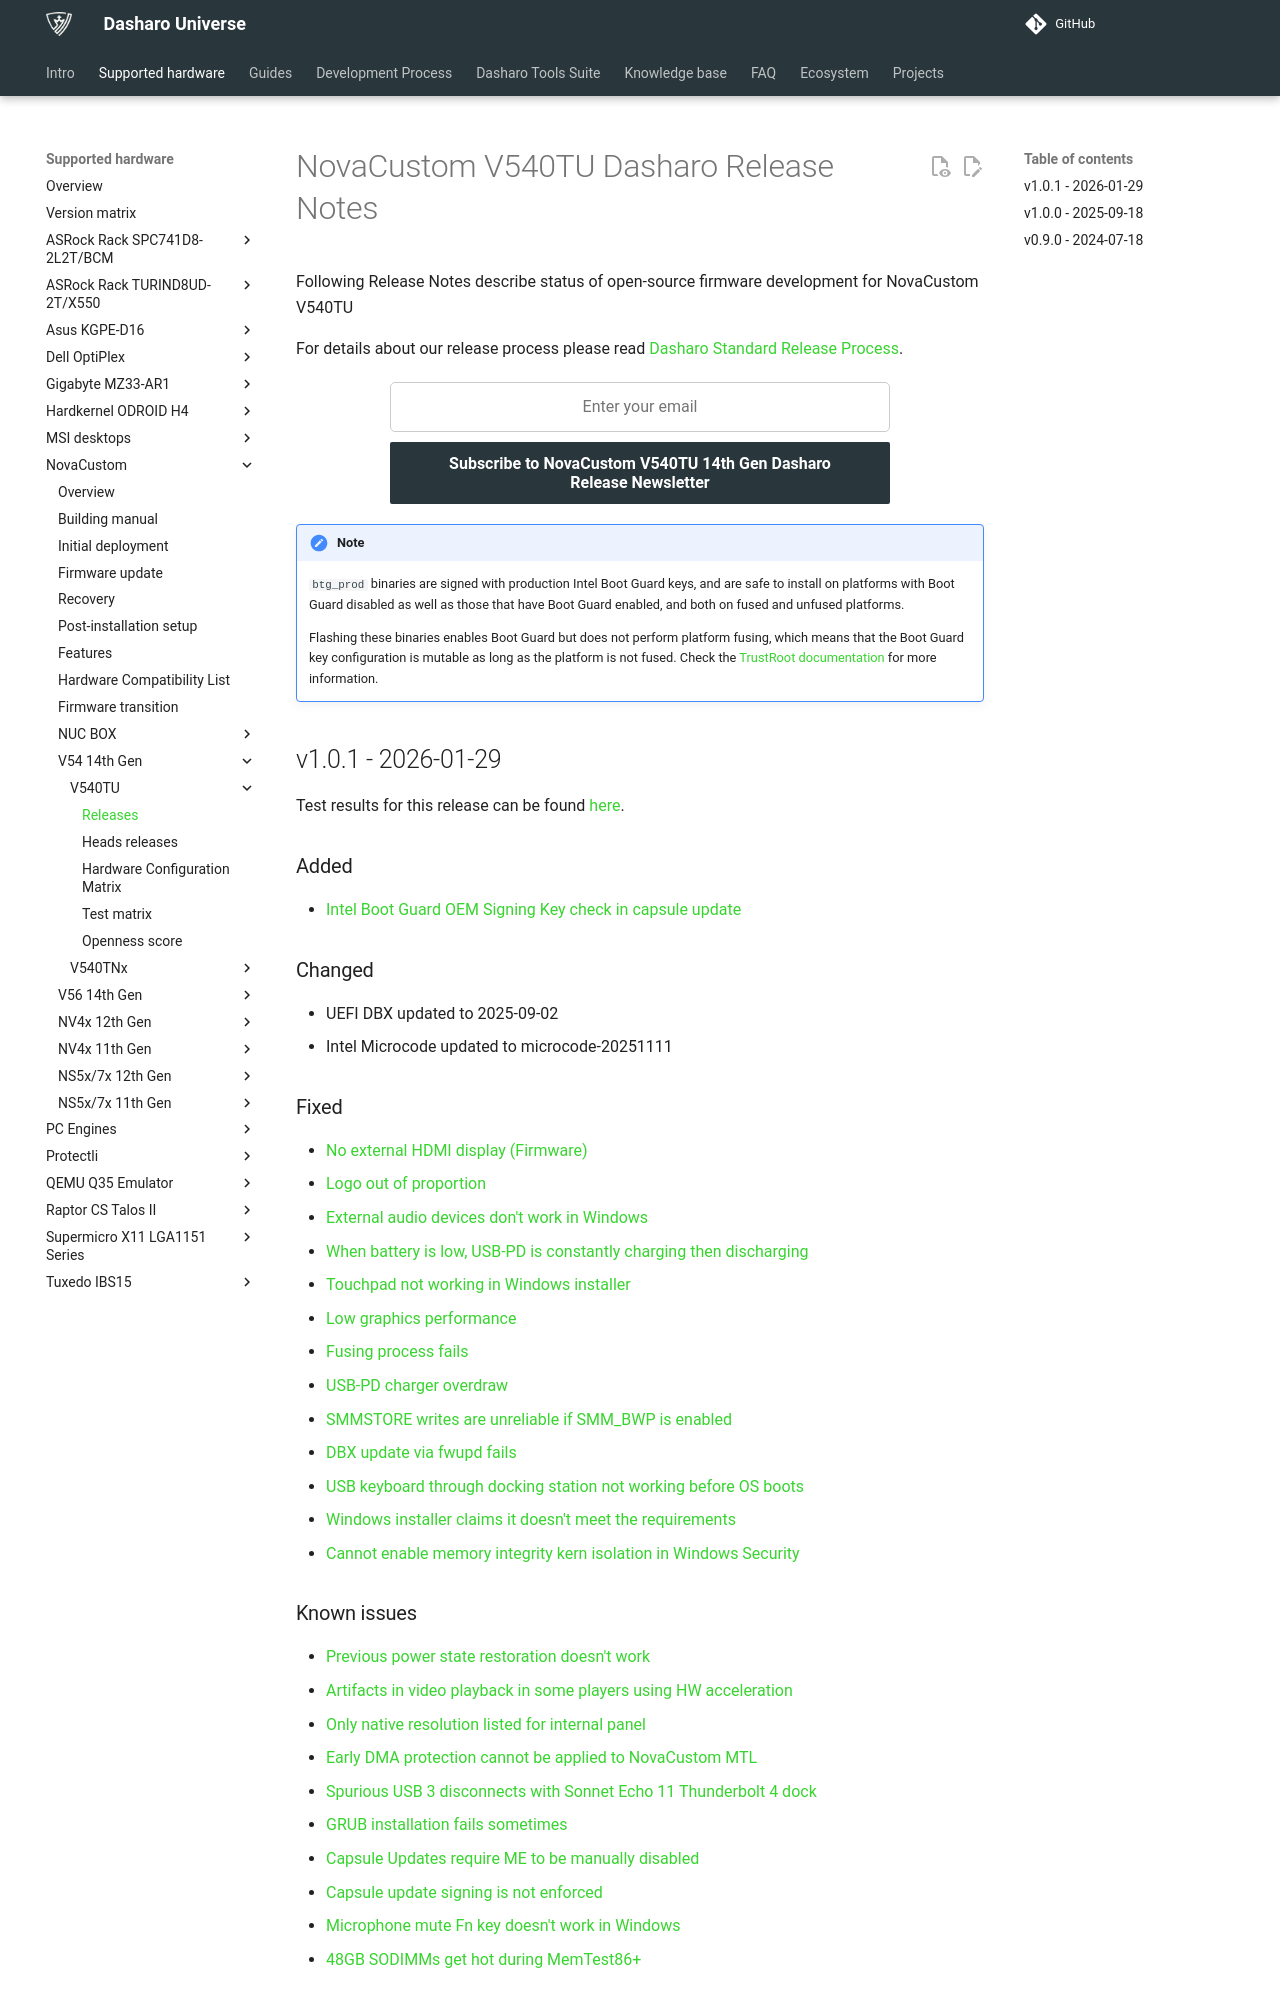

repository: Dasharo/docs · page: variants/novacustom_v540tu/releases/index.html · generator: mkdocs

# NovaCustom V540TU Dasharo Release Notes

Following Release Notes describe status of open-source firmware development for
NovaCustom V540TU

For details about our release process please read
[Dasharo Standard Release Process](../../dev-proc/standard-release-process.md).

{{ subscribe_form("c82fe8ab-8332-460e-8251-401f0d7b89ee",
"Subscribe to NovaCustom V540TU 14th Gen Dasharo Release Newsletter") }}

!!! note
    `btg_prod` binaries are signed with production Intel Boot Guard keys,
    and are safe to install on platforms with Boot Guard disabled as well as
    those that have Boot Guard enabled, and both on fused and unfused platforms.

    Flashing these binaries enables Boot Guard but does not perform platform
    fusing, which means that the Boot Guard key configuration is mutable as long
    as the platform is not fused. Check the [TrustRoot documentation](../../unified/novacustom/features.md#dasharo-trustroot)
    for more information.

## v1.0.1 - 2026-01-29

Test results for this release can be found
[here](https://github.com/Dasharo/osfv-results/blob/main/boards/NovaCustom/MTL_14th_Gen/V540TU/).

### Added

- [Intel Boot Guard OEM Signing Key check in capsule update](https://docs.dasharo.com/guides/capsule-update/#troubleshooting)

### Changed

- UEFI DBX updated to 2025-09-02
- Intel Microcode updated to microcode-20251111

### Fixed

- [No external HDMI display (Firmware)](https://github.com/dasharo/dasharo-issues/issues/1098)
- [Logo out of proportion](https://github.com/Dasharo/dasharo-issues/issues/1238)
- [External audio devices don't work in Windows](https://github.com/Dasharo/dasharo-issues/issues/1583)
- [When battery is low, USB-PD is constantly charging then discharging](https://github.com/Dasharo/dasharo-issues/issues/1660)
- [Touchpad not working in Windows installer](https://github.com/Dasharo/dasharo-issues/issues/1657)
- [Low graphics performance](https://github.com/Dasharo/dasharo-issues/issues/1243)
- [Fusing process fails](https://github.com/Dasharo/dasharo-issues/issues/1622)
- [USB-PD charger overdraw](https://github.com/Dasharo/dasharo-issues/issues/1599)
- [SMMSTORE writes are unreliable if SMM_BWP is enabled](https://github.com/Dasharo/dasharo-issues/issues/1664)
- [DBX update via fwupd fails](https://github.com/Dasharo/dasharo-issues/issues/1641)
- [USB keyboard through docking station not working before OS boots](https://github.com/Dasharo/dasharo-issues/issues/1662)
- [Windows installer claims it doesn't meet the requirements](https://github.com/Dasharo/dasharo-issues/issues/1658)
- [Cannot enable memory integrity kern isolation in Windows Security](https://github.com/Dasharo/dasharo-issues/issues/1674)

### Known issues

- [Previous power state restoration doesn't work](https://github.com/Dasharo/dasharo-issues/issues/931)
- [Artifacts in video playback in some players using HW acceleration](https://github.com/Dasharo/dasharo-issues/issues/948)
- [Only native resolution listed for internal panel](https://github.com/Dasharo/dasharo-issues/issues/949)
- [Early DMA protection cannot be applied to NovaCustom MTL](https://github.com/Dasharo/dasharo-issues/issues/985)
- [Spurious USB 3 disconnects with Sonnet Echo 11 Thunderbolt 4 dock](https://github.com/Dasharo/dasharo-issues/issues/1081)
- [GRUB installation fails sometimes](https://github.com/Dasharo/dasharo-issues/issues/1594)
- [Capsule Updates require ME to be manually disabled](https://github.com/Dasharo/dasharo-issues/issues/1302)
- [Capsule update signing is not enforced](https://github.com/Dasharo/dasharo-issues/issues/1075)
- [Microphone mute Fn key doesn't work in Windows](https://github.com/Dasharo/dasharo-issues/issues/1006)
- [48GB SODIMMs get hot during MemTest86+](https://github.com/Dasharo/dasharo-issues/issues/1125)

### Binaries

[novacustom_v54x_mtl_igpu_ec_v1.0.1.rom][novacustom_v54x_mtl_igpu_ec_v1.0.1.rom_file]{.md-button}
[sha256][novacustom_v54x_mtl_igpu_ec_v1.0.1.rom_hash]{.md-button}
[sha256.sig][novacustom_v54x_mtl_igpu_ec_v1.0.1.rom_sig]{.md-button}

[novacustom_v54x_mtl_igpu_v1.0.1_btg_prod.cap][novacustom_v54x_mtl_igpu_v1.0.1_btg_prod.cap_file]{.md-button}
[sha256][novacustom_v54x_mtl_igpu_v1.0.1_btg_prod.cap_hash]{.md-button}
[sha256.sig][novacustom_v54x_mtl_igpu_v1.0.1_btg_prod.cap_sig]{.md-button}

[novacustom_v54x_mtl_igpu_v1.0.1_btg_prod.rom][novacustom_v54x_mtl_igpu_v1.0.1_btg_prod.rom_file]{.md-button}
[sha256][novacustom_v54x_mtl_igpu_v1.0.1_btg_prod.rom_hash]{.md-button}
[sha256.sig][novacustom_v54x_mtl_igpu_v1.0.1_btg_prod.rom_sig]{.md-button}

To verify binary integrity with hash and signature please follow the
instructions in [Dasharo release signature verification](../../guides/signature-verification.md)
using [this key](https://raw.githubusercontent.com/3mdeb/3mdeb-secpack/master/customer-keys/novacustom/novacustom-open-source-firmware-release-1.x-key.asc)
